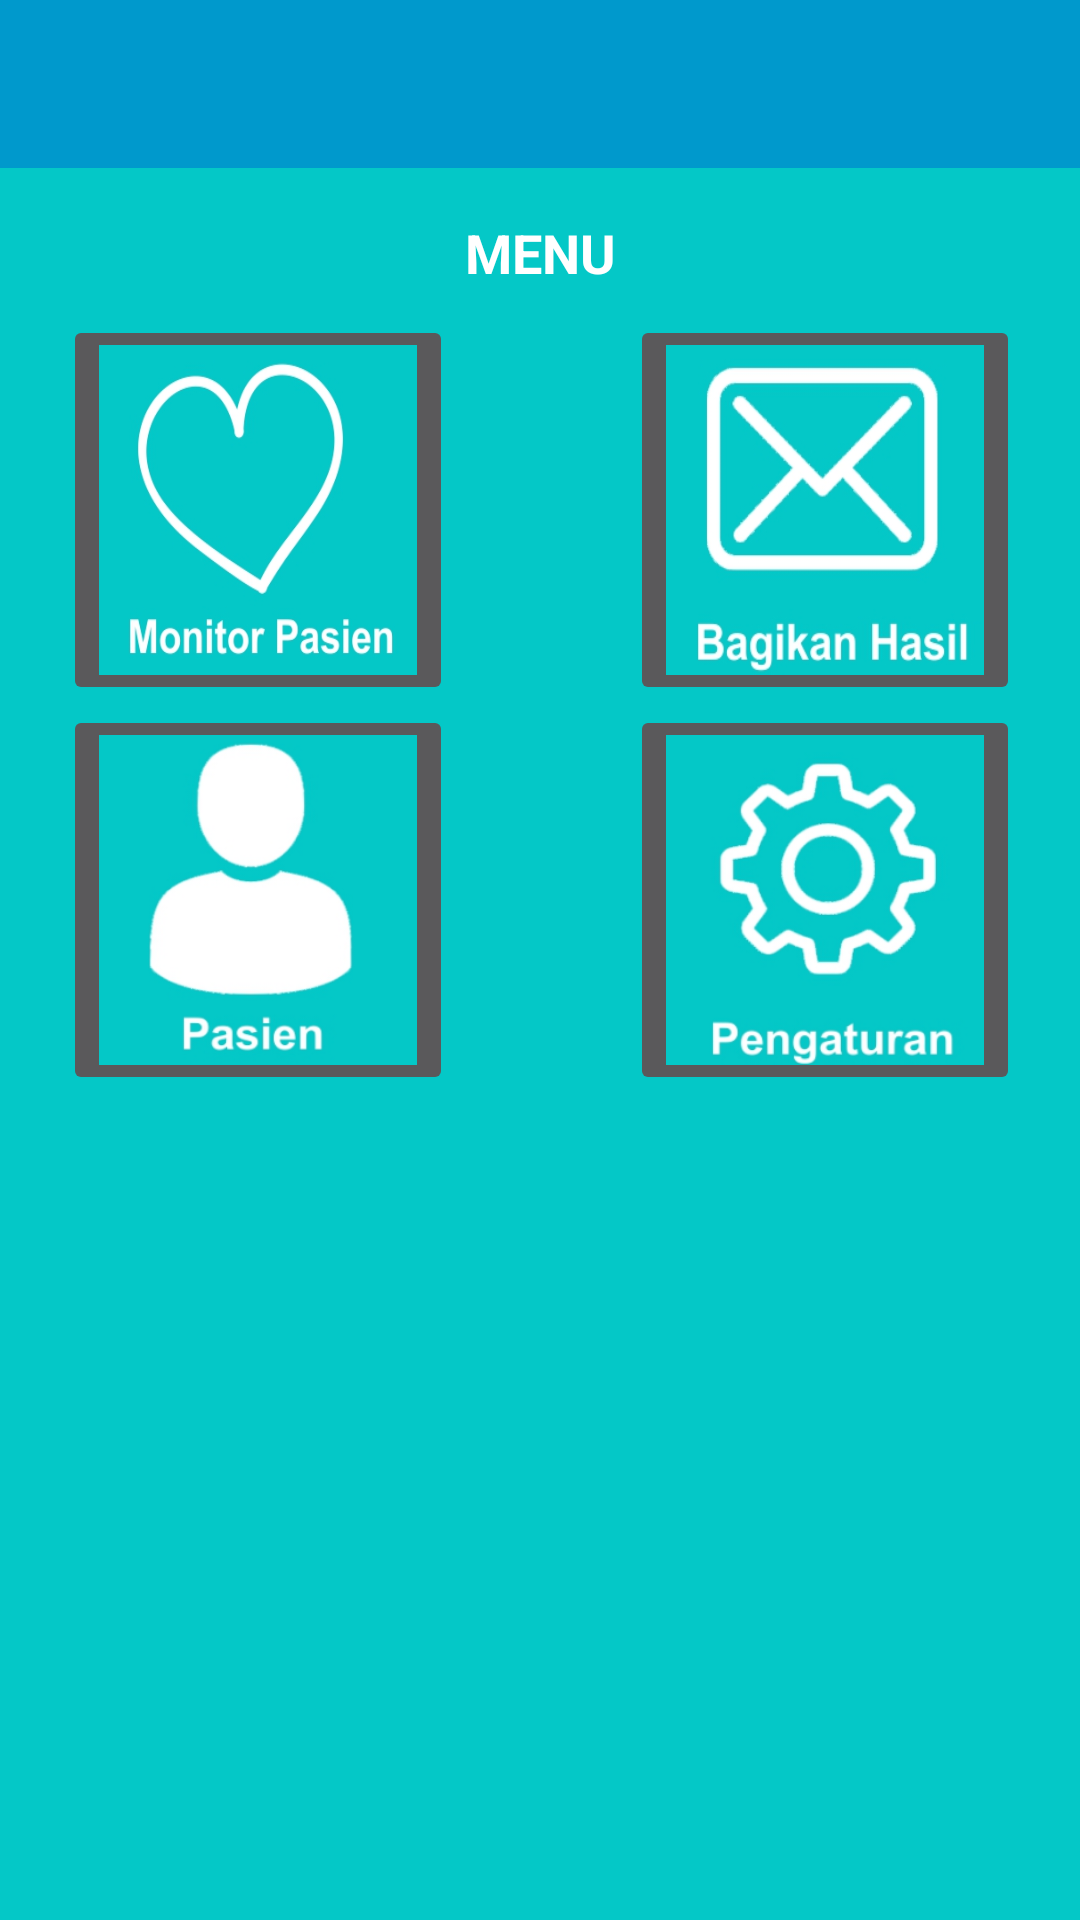

Here is an Android app screen rendered from its layout file. Give the layout XML and the strings, colors and styles it references.
<!-- AndroidManifest.xml: application theme AppTheme -->
<!-- res/layout/activity_menu.xml -->
<?xml version="1.0" encoding="utf-8"?>
<android.support.constraint.ConstraintLayout xmlns:android="http://schemas.android.com/apk/res/android"
    xmlns:app="http://schemas.android.com/apk/res-auto"
    xmlns:tools="http://schemas.android.com/tools"
    android:layout_width="match_parent"
    android:layout_height="match_parent"
    android:background="#04C8C7"
    tools:context=".activityMenu"
    android:id="@+id/relativeLayout">

    <android.support.v7.widget.Toolbar
        android:id="@+id/menuToolbar"
        android:layout_width="match_parent"
        android:layout_height="wrap_content"
        android:layout_alignParentStart="true"
        android:layout_alignParentTop="true"
        android:background="@android:color/holo_blue_dark"
        android:minHeight="?attr/actionBarSize"></android.support.v7.widget.Toolbar>

    <TextView
        android:id="@+id/textView3"
        android:layout_width="wrap_content"
        android:layout_height="wrap_content"
        android:layout_marginTop="72dp"
        android:text="@string/menu"
        android:textColor="#fff"
        android:textSize="18sp"
        android:textStyle="bold"
        app:layout_constraintHorizontal_bias="0.501"
        app:layout_constraintLeft_toLeftOf="parent"
        app:layout_constraintRight_toRightOf="parent"
        app:layout_constraintTop_toTopOf="parent" />

    <ImageButton
        android:id="@+id/monitorButton"
        android:layout_width="130dp"
        android:layout_height="130dp"
        android:layout_marginStart="21dp"
        android:layout_marginTop="105dp"
        android:contentDescription="@string/monitoring"
        android:scaleType="fitXY"
        app:srcCompat="@drawable/pamon"
        app:layout_constraintTop_toTopOf="parent"
        app:layout_constraintStart_toStartOf="parent" />

    <ImageButton
        android:id="@+id/shareButton"
        android:layout_width="130dp"
        android:layout_height="130dp"
        android:layout_marginEnd="20dp"
        android:contentDescription="@string/share"
        android:scaleType="fitXY"
        app:srcCompat="@drawable/share"
        app:layout_constraintTop_toTopOf="@+id/monitorButton"
        app:layout_constraintEnd_toEndOf="parent" />

    <ImageButton
        android:id="@+id/pasienButton"
        android:layout_width="130dp"
        android:layout_height="130dp"
        android:scaleType="fitXY"
        app:srcCompat="@drawable/pasien"
        app:layout_constraintStart_toStartOf="@+id/monitorButton"
        app:layout_constraintTop_toBottomOf="@+id/monitorButton" />

    <ImageButton
        android:id="@+id/settingButton"
        android:layout_width="130dp"
        android:layout_height="130dp"
        android:scaleType="fitXY"
        app:layout_constraintStart_toStartOf="@+id/shareButton"
        app:layout_constraintTop_toBottomOf="@+id/monitorButton"
        app:srcCompat="@drawable/setting" />

</android.support.constraint.ConstraintLayout>
<!-- resources referenced by this layout -->
<resources>
  <!-- drawable pamon: png bitmap (drawable, 42795 bytes) -->
  <!-- drawable pasien: png bitmap (drawable, 23383 bytes) -->
  <!-- drawable setting: png bitmap (drawable, 45021 bytes) -->
  <!-- drawable share: png bitmap (drawable, 33755 bytes) -->
  <string name="menu">MENU</string>
  <string name="monitoring">MONITORING</string>
  <string name="share">SHARE</string>
  <style name="AppTheme" parent="Theme.AppCompat.NoActionBar">
          <item name="colorPrimary">@color/colorPrimary</item>
          <item name="colorPrimaryDark">@color/colorPrimaryDark</item>
          <item name="colorAccent">@color/colorAccent</item>
          
      </style>
  <!-- not gathered from this repository: default colours our renderer supplied (Android Studio template values) -->
  <color name="colorPrimary">#FF6200EE</color>
  <color name="colorPrimaryDark">#FF3700B3</color>
  <color name="colorAccent">#FF03DAC5</color>
</resources>
